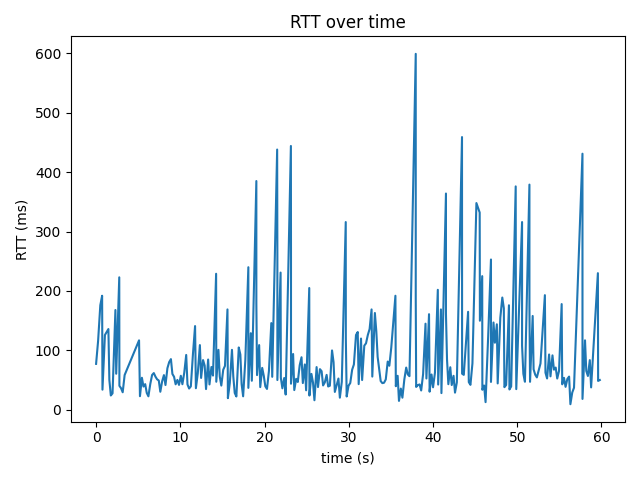

Values plotted in this chart, from the file beside it:
time_s, rtt_ms
0.0, 77.4
0.239, 116.0
0.5, 176.0
0.716, 192.0
0.757, 34.0
1.05, 126.0
1.256, 131.0
1.461, 136.0
1.575, 50.3
1.749, 24.2
1.953, 27.8
2.295, 168.0
2.388, 60.8
2.751, 223.0
2.768, 40.5
2.965, 36.4
3.159, 29.6
3.389, 58.6
5.1, 117.0
5.208, 23.0
5.439, 54.0
5.625, 39.2
5.83, 43.3
6.016, 28.5
6.211, 22.8
6.433, 43.5
6.649, 58.7
6.853, 61.9
7.048, 55.9
7.244, 51.4
7.443, 49.4
7.625, 30.5
7.843, 48.1
8.054, 58.5
8.238, 41.8
8.467, 70.1
8.678, 80.4
8.884, 85.4
9.06, 60.4
9.256, 55.7
9.444, 43.0
9.652, 50.4
9.845, 42.0
10.06, 57.4
10.25, 43.1
10.47, 62.6
10.7, 92.4
10.85, 42.8
11.04, 35.9
11.25, 39.5
11.51, 95.1
11.75, 141.0
11.85, 36.4
12.07, 61.6
12.32, 109.0
12.47, 53.7
12.7, 83.8
12.89, 74.5
13.05, 35.0
13.3, 84.7
... 220 more rows
